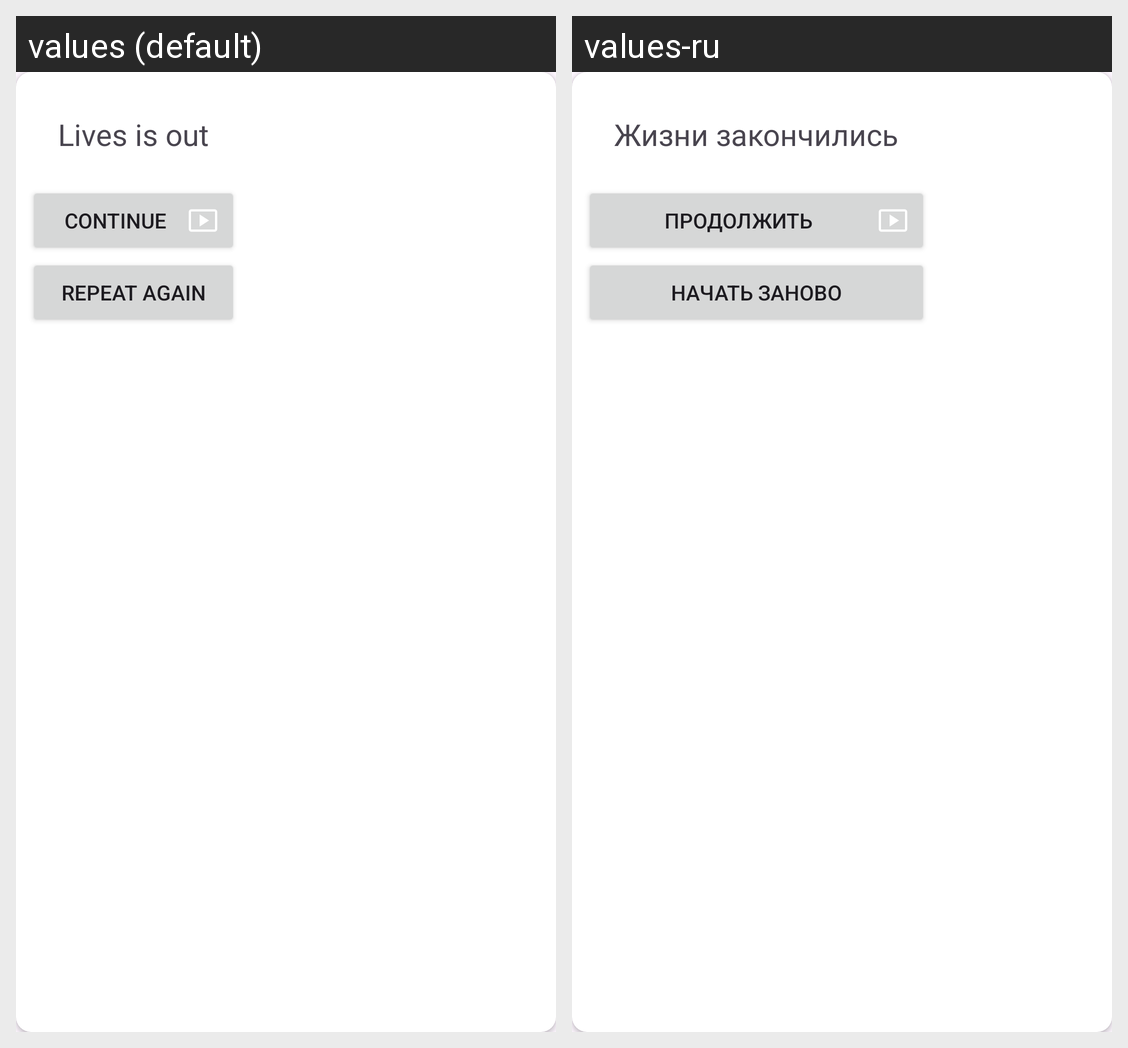

This grid shows one Android layout under two languages. Give, for every string resource on the screen, its name, the default text and each shown locale's text.
Android screen res/layout/repeat_game_dialog.xml rendered under 2 locales, left to right: values (default), values-ru. Device: Nexus 5 (rendered at 1080×1920; each locale shown at half size, 540×960, under a caption strip naming it); theme Theme.Cryptogram.
Strings drawn on this screen, with the default value and each locale's value (text and hints the layout hard-codes, and strings that could not be matched under every locale, appear in the picture but are not listed):

lives_is_out
  values: Lives is out
  values-ru: Жизни закончились

continue_
  values: continue
  values-ru: продолжить

repeat
  values: repeat again
  values-ru: начать заново
